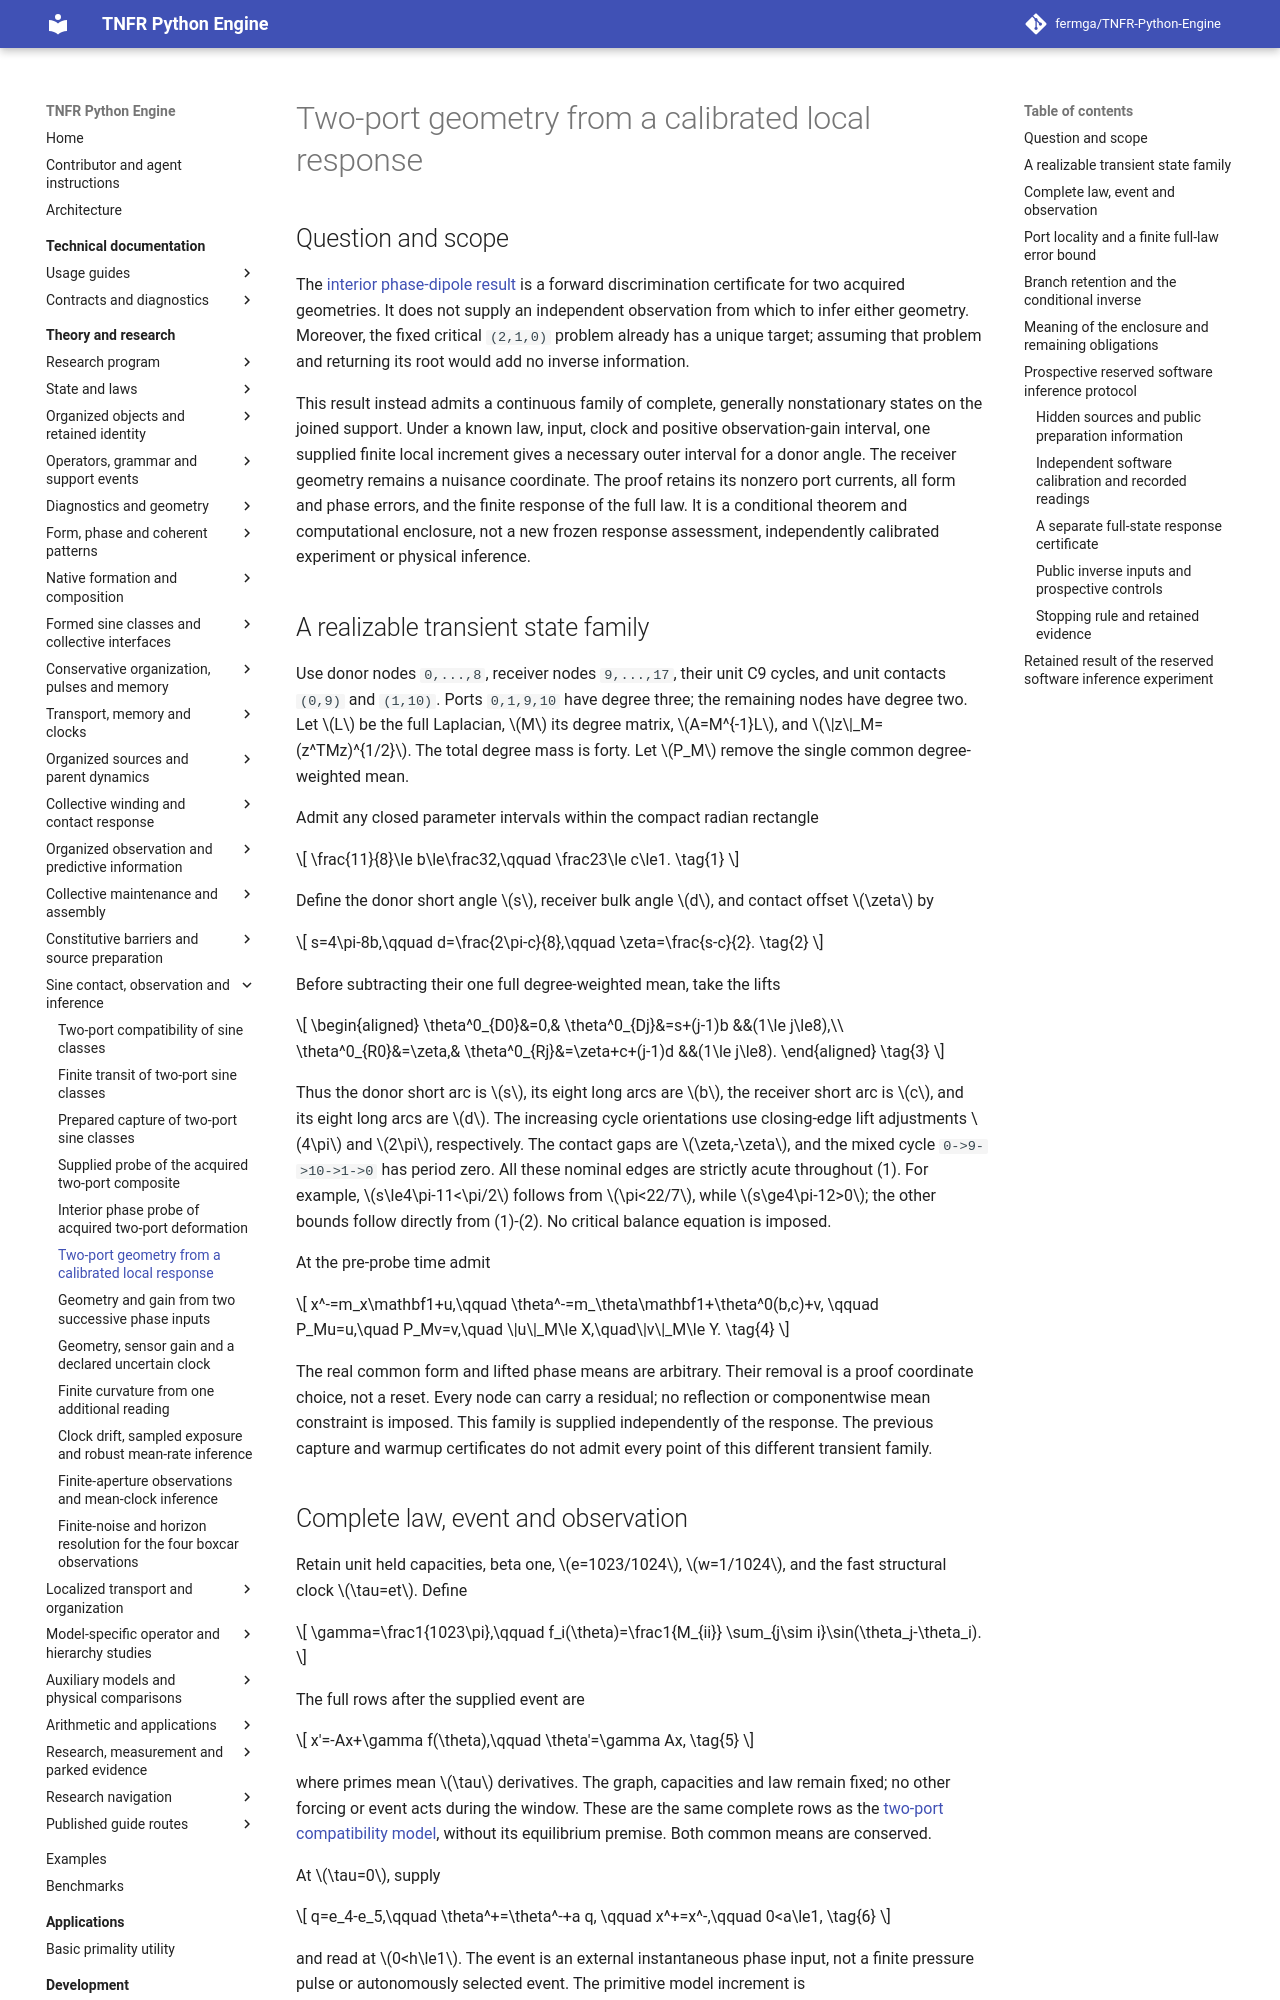

repository: fermga/TNFR-Python-Engine · page: theory/nodal/SINE_TWO_PORT_INFERENCE/index.html · generator: mkdocs

# Two-port geometry from a calibrated local response

<a id="sine-two-port-inference"></a>

## Question and scope

The [interior phase-dipole result](SINE_TWO_PORT_DIPOLE.md#sine-two-port-dipole-result)
is a forward discrimination certificate for two acquired geometries. It does
not supply an independent observation from which to infer either geometry.
Moreover, the fixed critical `(2,1,0)` problem already has a unique target;
assuming that problem and returning its root would add no inverse information.

This result instead admits a continuous family of complete, generally
nonstationary states on the joined support. Under a known law, input, clock
and positive observation-gain interval, one supplied finite local increment
gives a necessary outer interval for a donor angle. The receiver geometry
remains a nuisance coordinate. The proof retains its nonzero port currents,
all form and phase errors, and the finite response of the full law.
It is a conditional theorem and computational enclosure, not a new frozen
response assessment, independently calibrated experiment or physical inference.

<a id="sine-two-port-inference-domain"></a>
## A realizable transient state family

Use donor nodes `0,...,8`, receiver nodes `9,...,17`, their unit C9 cycles,
and unit contacts `(0,9)` and `(1,10)`. Ports `0,1,9,10` have degree three;
the remaining nodes have degree two. Let \(L\) be the full Laplacian,
\(M\) its degree matrix, \(A=M^{-1}L\), and
\(\|z\|_M=(z^TMz)^{1/2}\). The total degree mass is forty.
Let \(P_M\) remove the single common degree-weighted mean.

Admit any closed parameter intervals within the compact radian rectangle
\[
\frac{11}{8}\le b\le\frac32,\qquad \frac23\le c\le1.
\tag{1}
\]
Define the donor short angle \(s\), receiver bulk angle \(d\), and
contact offset \(\zeta\) by
\[
s=4\pi-8b,\qquad d=\frac{2\pi-c}{8},\qquad
\zeta=\frac{s-c}{2}.
\tag{2}
\]
Before subtracting their one full degree-weighted mean, take the lifts
\[
\begin{aligned}
\theta^0_{D0}&=0,&
\theta^0_{Dj}&=s+(j-1)b &&(1\le j\le8),\\
\theta^0_{R0}&=\zeta,&
\theta^0_{Rj}&=\zeta+c+(j-1)d &&(1\le j\le8).
\end{aligned}
\tag{3}
\]
Thus the donor short arc is \(s\), its eight long arcs are \(b\),
the receiver short arc is \(c\), and its eight long arcs are \(d\).
The increasing cycle orientations use closing-edge lift adjustments
\(4\pi\) and \(2\pi\), respectively. The contact gaps are
\(\zeta,-\zeta\), and the mixed cycle `0->9->10->1->0` has period zero.
All these nominal edges are strictly acute throughout (1). For example,
\(s\le4\pi-11<\pi/2\) follows from \(\pi<22/7\), while
\(s\ge4\pi-12>0\); the other bounds follow directly from (1)-(2).
No critical balance equation is imposed.

At the pre-probe time admit
\[
x^-=m_x\mathbf1+u,\qquad
\theta^-=m_\theta\mathbf1+\theta^0(b,c)+v,
\qquad
P_Mu=u,\quad P_Mv=v,\quad
\|u\|_M\le X,\quad\|v\|_M\le Y.
\tag{4}
\]
The real common form and lifted phase means are arbitrary. Their removal
is a proof coordinate choice, not a reset. Every node can carry a residual;
no reflection or componentwise mean constraint is imposed. This family
is supplied independently of the response. The previous capture and warmup
certificates do not admit every point of this different transient family.
